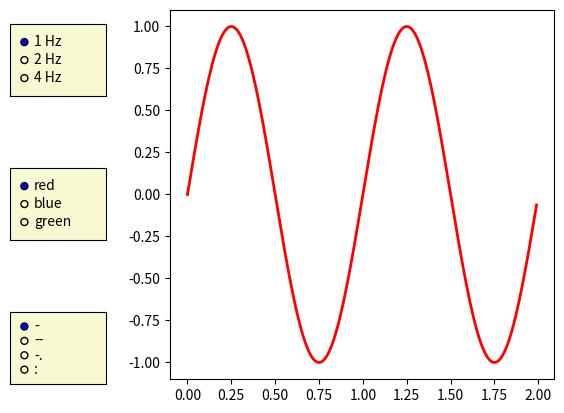

Recreate this plot in Python.
import numpy as np
import matplotlib.pyplot as plt
from matplotlib.widgets import RadioButtons


def hzfunc(label):
    hzdict = {"1 Hz": s0, "2 Hz": s1, "4 Hz": s2}
    ydata = hzdict[label]
    l.set_ydata(ydata)
    fig.canvas.draw()


def colorfunc(label):
    l.set_color(label)
    fig.canvas.draw()


def stylefunc(label):
    l.set_linestyle(label)
    fig.canvas.draw()


axcolor = "lightgoldenrodyellow"
t = np.arange(0.0, 2.0, 0.01)
s0 = np.sin(2 * np.pi * t)
s1 = np.sin(4 * np.pi * t)
s2 = np.sin(8 * np.pi * t)

fig, ax = plt.subplots()
l, = ax.plot(t, s0, lw=2, color="red")
fig.subplots_adjust(left=0.3)

rax = fig.add_axes([0.05, 0.7, 0.15, 0.15], facecolor=axcolor)
radio = RadioButtons(rax, ("1 Hz", "2 Hz", "4 Hz"))
radio.on_clicked(hzfunc)

rax = fig.add_axes([0.05, 0.4, 0.15, 0.15], facecolor=axcolor)
radio2 = RadioButtons(rax, ("red", "blue", "green"))
radio2.on_clicked(colorfunc)

rax = fig.add_axes([0.05, 0.1, 0.15, 0.15], facecolor=axcolor)
radio3 = RadioButtons(rax, ("-", "--", "-.", ":"))
radio3.on_clicked(stylefunc)

plt.show()
